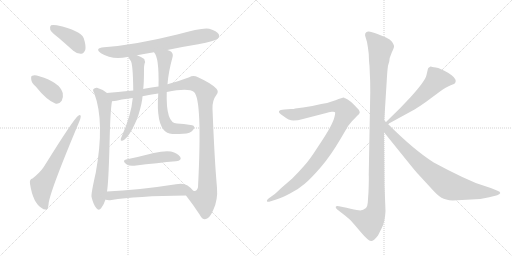
t = 0.00 s
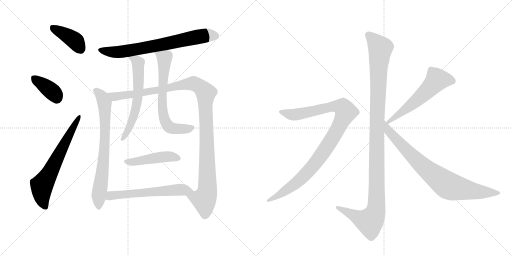
t = 2.32 s
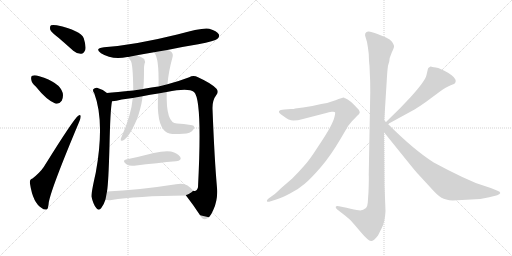
t = 4.64 s
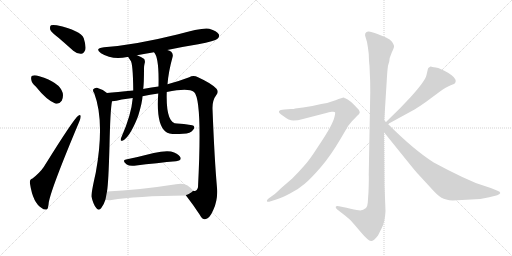
t = 6.97 s
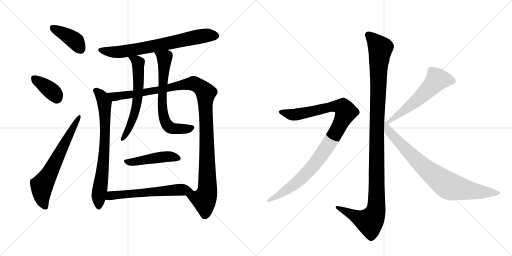
t = 9.29 s
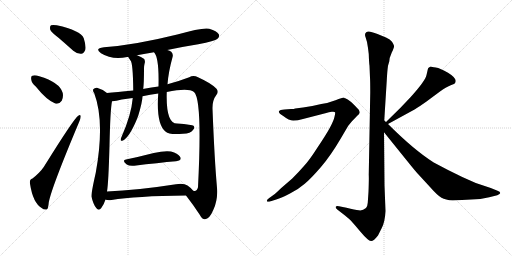
t = 11.61 s

The animated SVG that drew these frames (rendered in a browser with its animation timeline set to each time). Animation: 14 CSS @keyframes rules; one cycle of 11.61 s.

<svg version="1.1" viewBox="0 0 2048 1024" xmlns="http://www.w3.org/2000/svg">
  <g stroke="lightgray" stroke-dasharray="1,1" stroke-width="1" transform="scale(4, 4)">
    <line x1="0" y1="0" x2="256" y2="256"></line>
    <line x1="256" y1="0" x2="0" y2="256"></line>
    <line x1="128" y1="0" x2="128" y2="256"></line>
    <line x1="0" y1="128" x2="256" y2="128"></line>
    <line x1="256" y1="0" x2="512" y2="256"></line>
    <line x1="512" y1="0" x2="256" y2="256"></line>
    <line x1="384" y1="0" x2="384" y2="256"></line>
    <line x1="256" y1="128" x2="512" y2="128"></line>
  </g>
<g transform="scale(1, -1) translate(0, -850)">
   <style type="text/css">
    @keyframes keyframes0 {
      from {
       stroke: black;
       stroke-dashoffset: 399;
       stroke-width: 128;
       }
       56% {
       animation-timing-function: step-end;
       stroke: black;
       stroke-dashoffset: 0;
       stroke-width: 128;
       }
       to {
       stroke: black;
       stroke-width: 1024;
       }
       }
       #make-me-a-hanzi-animation-0 {
         animation: keyframes0 0.574707s both;
         animation-delay: 0.000000s;
         animation-timing-function: linear;
       }
    @keyframes keyframes1 {
      from {
       stroke: black;
       stroke-dashoffset: 378;
       stroke-width: 128;
       }
       55% {
       animation-timing-function: step-end;
       stroke: black;
       stroke-dashoffset: 0;
       stroke-width: 128;
       }
       to {
       stroke: black;
       stroke-width: 1024;
       }
       }
       #make-me-a-hanzi-animation-1 {
         animation: keyframes1 0.557617s both;
         animation-delay: 0.574707s;
         animation-timing-function: linear;
       }
    @keyframes keyframes2 {
      from {
       stroke: black;
       stroke-dashoffset: 654;
       stroke-width: 128;
       }
       68% {
       animation-timing-function: step-end;
       stroke: black;
       stroke-dashoffset: 0;
       stroke-width: 128;
       }
       to {
       stroke: black;
       stroke-width: 1024;
       }
       }
       #make-me-a-hanzi-animation-2 {
         animation: keyframes2 0.782227s both;
         animation-delay: 1.132324s;
         animation-timing-function: linear;
       }
    @keyframes keyframes3 {
      from {
       stroke: black;
       stroke-dashoffset: 719;
       stroke-width: 128;
       }
       70% {
       animation-timing-function: step-end;
       stroke: black;
       stroke-dashoffset: 0;
       stroke-width: 128;
       }
       to {
       stroke: black;
       stroke-width: 1024;
       }
       }
       #make-me-a-hanzi-animation-3 {
         animation: keyframes3 0.835124s both;
         animation-delay: 1.914551s;
         animation-timing-function: linear;
       }
    @keyframes keyframes4 {
      from {
       stroke: black;
       stroke-dashoffset: 737;
       stroke-width: 128;
       }
       71% {
       animation-timing-function: step-end;
       stroke: black;
       stroke-dashoffset: 0;
       stroke-width: 128;
       }
       to {
       stroke: black;
       stroke-width: 1024;
       }
       }
       #make-me-a-hanzi-animation-4 {
         animation: keyframes4 0.849772s both;
         animation-delay: 2.749674s;
         animation-timing-function: linear;
       }
    @keyframes keyframes5 {
      from {
       stroke: black;
       stroke-dashoffset: 1160;
       stroke-width: 128;
       }
       79% {
       animation-timing-function: step-end;
       stroke: black;
       stroke-dashoffset: 0;
       stroke-width: 128;
       }
       to {
       stroke: black;
       stroke-width: 1024;
       }
       }
       #make-me-a-hanzi-animation-5 {
         animation: keyframes5 1.194010s both;
         animation-delay: 3.599447s;
         animation-timing-function: linear;
       }
    @keyframes keyframes6 {
      from {
       stroke: black;
       stroke-dashoffset: 615;
       stroke-width: 128;
       }
       67% {
       animation-timing-function: step-end;
       stroke: black;
       stroke-dashoffset: 0;
       stroke-width: 128;
       }
       to {
       stroke: black;
       stroke-width: 1024;
       }
       }
       #make-me-a-hanzi-animation-6 {
         animation: keyframes6 0.750488s both;
         animation-delay: 4.793457s;
         animation-timing-function: linear;
       }
    @keyframes keyframes7 {
      from {
       stroke: black;
       stroke-dashoffset: 674;
       stroke-width: 128;
       }
       69% {
       animation-timing-function: step-end;
       stroke: black;
       stroke-dashoffset: 0;
       stroke-width: 128;
       }
       to {
       stroke: black;
       stroke-width: 1024;
       }
       }
       #make-me-a-hanzi-animation-7 {
         animation: keyframes7 0.798503s both;
         animation-delay: 5.543945s;
         animation-timing-function: linear;
       }
    @keyframes keyframes8 {
      from {
       stroke: black;
       stroke-dashoffset: 462;
       stroke-width: 128;
       }
       60% {
       animation-timing-function: step-end;
       stroke: black;
       stroke-dashoffset: 0;
       stroke-width: 128;
       }
       to {
       stroke: black;
       stroke-width: 1024;
       }
       }
       #make-me-a-hanzi-animation-8 {
         animation: keyframes8 0.625977s both;
         animation-delay: 6.342448s;
         animation-timing-function: linear;
       }
    @keyframes keyframes9 {
      from {
       stroke: black;
       stroke-dashoffset: 599;
       stroke-width: 128;
       }
       66% {
       animation-timing-function: step-end;
       stroke: black;
       stroke-dashoffset: 0;
       stroke-width: 128;
       }
       to {
       stroke: black;
       stroke-width: 1024;
       }
       }
       #make-me-a-hanzi-animation-9 {
         animation: keyframes9 0.737467s both;
         animation-delay: 6.968424s;
         animation-timing-function: linear;
       }
    @keyframes keyframes10 {
      from {
       stroke: black;
       stroke-dashoffset: 1170;
       stroke-width: 128;
       }
       79% {
       animation-timing-function: step-end;
       stroke: black;
       stroke-dashoffset: 0;
       stroke-width: 128;
       }
       to {
       stroke: black;
       stroke-width: 1024;
       }
       }
       #make-me-a-hanzi-animation-10 {
         animation: keyframes10 1.202148s both;
         animation-delay: 7.705892s;
         animation-timing-function: linear;
       }
    @keyframes keyframes11 {
      from {
       stroke: black;
       stroke-dashoffset: 1010;
       stroke-width: 128;
       }
       77% {
       animation-timing-function: step-end;
       stroke: black;
       stroke-dashoffset: 0;
       stroke-width: 128;
       }
       to {
       stroke: black;
       stroke-width: 1024;
       }
       }
       #make-me-a-hanzi-animation-11 {
         animation: keyframes11 1.071940s both;
         animation-delay: 8.908040s;
         animation-timing-function: linear;
       }
    @keyframes keyframes12 {
      from {
       stroke: black;
       stroke-dashoffset: 575;
       stroke-width: 128;
       }
       65% {
       animation-timing-function: step-end;
       stroke: black;
       stroke-dashoffset: 0;
       stroke-width: 128;
       }
       to {
       stroke: black;
       stroke-width: 1024;
       }
       }
       #make-me-a-hanzi-animation-12 {
         animation: keyframes12 0.717936s both;
         animation-delay: 9.979980s;
         animation-timing-function: linear;
       }
    @keyframes keyframes13 {
      from {
       stroke: black;
       stroke-dashoffset: 812;
       stroke-width: 128;
       }
       73% {
       animation-timing-function: step-end;
       stroke: black;
       stroke-dashoffset: 0;
       stroke-width: 128;
       }
       to {
       stroke: black;
       stroke-width: 1024;
       }
       }
       #make-me-a-hanzi-animation-13 {
         animation: keyframes13 0.910807s both;
         animation-delay: 10.697917s;
         animation-timing-function: linear;
       }
</style>
<path d="M 234 699 Q 262 675 293 647 Q 308 634 325 635 Q 335 636 341 650 Q 345 666 335 697 Q 323 728 227 749 Q 211 752 204 749 Q 198 745 201 731 Q 205 721 234 699 Z" fill="lightgray"></path> 
<path d="M 143 504 Q 186 450 221 436 Q 237 432 247 447 Q 254 460 251 478 Q 239 521 157 545 Q 139 551 129 547 Q 123 546 125 532 Q 126 519 143 504 Z" fill="lightgray"></path> 
<path d="M 130 136 Q 117 133 120 115 Q 132 37 168 17 Q 175 10 186 12 Q 193 13 195 40 Q 205 97 316 361 Q 323 377 323 384 Q 322 394 313 387 Q 297 378 175 182 Q 160 160 130 136 Z" fill="lightgray"></path> 
<path d="M 669 650 Q 730 663 793 673 Q 860 686 870 695 Q 880 704 875 713 Q 868 726 837 735 Q 810 741 709 712 Q 540 670 416 661 Q 376 657 404 637 Q 447 610 509 622 Q 510 623 513 622 L 548 629 Q 581 636 616 641 L 669 650 Z" fill="lightgray"></path> 
<path d="M 428 478 Q 410 493 388 499 Q 379 500 373 493 Q 370 487 377 477 Q 420 363 383 159 Q 364 75 366 63 Q 373 32 385 18 Q 395 5 405 18 Q 415 30 422 52 L 428 84 Q 434 118 438 268 Q 441 410 448 445 C 451 462 451 462 428 478 Z" fill="lightgray"></path> 
<path d="M 744 68 Q 775 28 799 -9 Q 809 -28 820 -27 Q 838 -26 853 10 Q 872 50 868 99 Q 858 210 850 415 Q 849 449 866 471 Q 876 484 866 495 Q 847 516 792 541 Q 773 551 757 541 Q 718 526 670 513 L 634 504 Q 606 500 577 495 Q 573 495 573 494 L 533 488 Q 464 481 428 478 C 398 475 418 440 448 445 Q 464 446 487 452 Q 509 456 531 458 L 570 465 Q 600 471 633 476 L 667 482 Q 754 500 776 482 Q 810 452 792 101 Q 788 83 773 87 C 750 67 741 72 744 68 Z" fill="lightgray"></path> 
<path d="M 513 622 Q 513 621 522 608 Q 532 598 533 488 L 531 458 Q 525 389 486 302 Q 483 298 483 292 Q 482 285 489 287 Q 516 296 550 379 Q 550 382 552 384 Q 570 444 570 465 L 573 494 Q 576 519 576 577 Q 576 586 578 594 Q 582 604 577 614 Q 565 623 548 629 C 520 640 497 647 513 622 Z" fill="lightgray"></path> 
<path d="M 670 513 Q 674 564 690 621 Q 694 634 685 643 Q 679 647 669 650 C 641 661 600 666 616 641 Q 637 620 634 504 L 633 476 Q 624 352 663 323 Q 676 310 732 315 Q 763 316 772 330 Q 781 340 774 347 Q 770 351 708 356 Q 663 356 667 482 L 670 513 Z" fill="lightgray"></path> 
<path d="M 504 212 Q 486 208 507 192 Q 517 185 537 187 Q 634 199 704 205 Q 729 208 721 222 Q 711 238 684 244 Q 659 248 615 238 Q 557 223 504 212 Z" fill="lightgray"></path> 
<path d="M 422 52 L 423 51 Q 433 48 446 50 Q 542 66 744 68 C 774 68 789 68 773 87 Q 766 97 750 108 Q 735 118 704 113 Q 550 89 428 84 C 398 83 393 59 422 52 Z" fill="lightgray"></path> 
<path d="M 1537 368 L 1547 528 Q 1549 566 1552 587 L 1557 604 Q 1557 618 1567 640 Q 1578 662 1576 667 Q 1575 672 1568 683 Q 1561 693 1544 700 L 1510 714 Q 1476 728 1469 723 Q 1465 722 1461 716 Q 1459 709 1462 702 L 1468 682 Q 1472 661 1475 634 Q 1476 601 1478 587 L 1480 539 Q 1481 524 1481 480 L 1475 152 Q 1476 135 1474 83 L 1471 39 Q 1470 24 1464 18 Q 1450 6 1435 9 Q 1421 11 1386 19 L 1356 25 Q 1346 28 1343 23 Q 1341 18 1349 12 L 1380 -12 Q 1401 -29 1405 -34 Q 1410 -39 1441 -76 Q 1473 -114 1484 -114 Q 1494 -115 1512 -92 L 1527 -62 Q 1540 -37 1542 6 L 1538 109 L 1536 321 L 1537 368 Z" fill="lightgray"></path> 
<path d="M 1083 45 L 1105 52 Q 1126 58 1160 76 Q 1195 94 1219 115 Q 1244 136 1283 181 Q 1322 226 1363 296 L 1393 347 L 1407 364 L 1429 387 Q 1437 394 1439 399 Q 1439 406 1435 411 Q 1431 416 1416 431 Q 1402 445 1391 452 L 1381 457 Q 1379 457 1377 459 L 1375 460 Q 1370 460 1342 449 Q 1314 438 1285 434 Q 1250 425 1212 420 L 1181 416 Q 1176 414 1164 414 L 1138 412 Q 1120 411 1116 405 Q 1113 398 1133 386 Q 1156 368 1173 368 Q 1191 368 1212 374 L 1305 398 Q 1315 402 1327 403 Q 1339 404 1340 401 Q 1342 398 1338 383 Q 1335 368 1320 340 Q 1305 312 1270 260 Q 1236 207 1215 185 Q 1195 162 1169 136 L 1125 98 Q 1098 72 1095 71 L 1077 58 Q 1065 49 1068 45 Q 1069 41 1083 45 Z" fill="lightgray"></path> 
<path d="M 1712 576 L 1706 550 Q 1701 526 1641 460 L 1601 418 L 1544 362 C 1523 341 1526 340 1552 354 L 1660 413 Q 1672 420 1706 444 L 1760 484 Q 1787 503 1803 509 Q 1820 515 1821 519 L 1823 526 Q 1823 540 1792 559 Q 1761 577 1743 580 Q 1726 582 1724 584 L 1722 584 Q 1712 578 1712 576 Z" fill="lightgray"></path> 
<path d="M 1544 362 L 1537 368 C 1515 388 1517 344 1536 321 L 1628 207 Q 1664 162 1674 152 L 1720 102 Q 1750 68 1766 59 Q 1782 50 1811 48 L 1921 54 L 1957 61 L 1989 69 Q 2001 74 2001 78 Q 2001 83 1990 87 L 1963 98 L 1903 118 L 1849 142 Q 1796 167 1735 200 Q 1656 250 1552 354 L 1544 362 Z" fill="lightgray"></path> 
      <clipPath id="make-me-a-hanzi-clip-0">
      <path d="M 234 699 Q 262 675 293 647 Q 308 634 325 635 Q 335 636 341 650 Q 345 666 335 697 Q 323 728 227 749 Q 211 752 204 749 Q 198 745 201 731 Q 205 721 234 699 Z" fill="lightgray"></path>
      </clipPath>
      <path clip-path="url(#make-me-a-hanzi-clip-0)" d="M 210 741 L 299 688 L 321 655 " fill="none" id="make-me-a-hanzi-animation-0" stroke-dasharray="271 542" stroke-linecap="round"></path>

      <clipPath id="make-me-a-hanzi-clip-1">
      <path d="M 143 504 Q 186 450 221 436 Q 237 432 247 447 Q 254 460 251 478 Q 239 521 157 545 Q 139 551 129 547 Q 123 546 125 532 Q 126 519 143 504 Z" fill="lightgray"></path>
      </clipPath>
      <path clip-path="url(#make-me-a-hanzi-clip-1)" d="M 136 537 L 212 481 L 227 458 " fill="none" id="make-me-a-hanzi-animation-1" stroke-dasharray="250 500" stroke-linecap="round"></path>

      <clipPath id="make-me-a-hanzi-clip-2">
      <path d="M 130 136 Q 117 133 120 115 Q 132 37 168 17 Q 175 10 186 12 Q 193 13 195 40 Q 205 97 316 361 Q 323 377 323 384 Q 322 394 313 387 Q 297 378 175 182 Q 160 160 130 136 Z" fill="lightgray"></path>
      </clipPath>
      <path clip-path="url(#make-me-a-hanzi-clip-2)" d="M 181 22 L 169 55 L 167 106 L 316 380 " fill="none" id="make-me-a-hanzi-animation-2" stroke-dasharray="526 1052" stroke-linecap="round"></path>

      <clipPath id="make-me-a-hanzi-clip-3">
      <path d="M 669 650 Q 730 663 793 673 Q 860 686 870 695 Q 880 704 875 713 Q 868 726 837 735 Q 810 741 709 712 Q 540 670 416 661 Q 376 657 404 637 Q 447 610 509 622 Q 510 623 513 622 L 548 629 Q 581 636 616 641 L 669 650 Z" fill="lightgray"></path>
      </clipPath>
      <path clip-path="url(#make-me-a-hanzi-clip-3)" d="M 407 651 L 430 643 L 480 643 L 632 668 L 808 706 L 863 707 " fill="none" id="make-me-a-hanzi-animation-3" stroke-dasharray="591 1182" stroke-linecap="round"></path>

      <clipPath id="make-me-a-hanzi-clip-4">
      <path d="M 428 478 Q 410 493 388 499 Q 379 500 373 493 Q 370 487 377 477 Q 420 363 383 159 Q 364 75 366 63 Q 373 32 385 18 Q 395 5 405 18 Q 415 30 422 52 L 428 84 Q 434 118 438 268 Q 441 410 448 445 C 451 462 451 462 428 478 Z" fill="lightgray"></path>
      </clipPath>
      <path clip-path="url(#make-me-a-hanzi-clip-4)" d="M 381 489 L 410 460 L 420 405 L 419 256 L 395 69 L 395 22 " fill="none" id="make-me-a-hanzi-animation-4" stroke-dasharray="609 1218" stroke-linecap="round"></path>

      <clipPath id="make-me-a-hanzi-clip-5">
      <path d="M 744 68 Q 775 28 799 -9 Q 809 -28 820 -27 Q 838 -26 853 10 Q 872 50 868 99 Q 858 210 850 415 Q 849 449 866 471 Q 876 484 866 495 Q 847 516 792 541 Q 773 551 757 541 Q 718 526 670 513 L 634 504 Q 606 500 577 495 Q 573 495 573 494 L 533 488 Q 464 481 428 478 C 398 475 418 440 448 445 Q 464 446 487 452 Q 509 456 531 458 L 570 465 Q 600 471 633 476 L 667 482 Q 754 500 776 482 Q 810 452 792 101 Q 788 83 773 87 C 750 67 741 72 744 68 Z" fill="lightgray"></path>
      </clipPath>
      <path clip-path="url(#make-me-a-hanzi-clip-5)" d="M 434 474 L 463 464 L 776 516 L 814 491 L 823 479 L 830 89 L 816 51 L 753 65 " fill="none" id="make-me-a-hanzi-animation-5" stroke-dasharray="1032 2064" stroke-linecap="round"></path>

      <clipPath id="make-me-a-hanzi-clip-6">
      <path d="M 513 622 Q 513 621 522 608 Q 532 598 533 488 L 531 458 Q 525 389 486 302 Q 483 298 483 292 Q 482 285 489 287 Q 516 296 550 379 Q 550 382 552 384 Q 570 444 570 465 L 573 494 Q 576 519 576 577 Q 576 586 578 594 Q 582 604 577 614 Q 565 623 548 629 C 520 640 497 647 513 622 Z" fill="lightgray"></path>
      </clipPath>
      <path clip-path="url(#make-me-a-hanzi-clip-6)" d="M 519 623 L 552 599 L 552 474 L 533 373 L 490 294 " fill="none" id="make-me-a-hanzi-animation-6" stroke-dasharray="487 974" stroke-linecap="round"></path>

      <clipPath id="make-me-a-hanzi-clip-7">
      <path d="M 670 513 Q 674 564 690 621 Q 694 634 685 643 Q 679 647 669 650 C 641 661 600 666 616 641 Q 637 620 634 504 L 633 476 Q 624 352 663 323 Q 676 310 732 315 Q 763 316 772 330 Q 781 340 774 347 Q 770 351 708 356 Q 663 356 667 482 L 670 513 Z" fill="lightgray"></path>
      </clipPath>
      <path clip-path="url(#make-me-a-hanzi-clip-7)" d="M 623 641 L 658 616 L 648 463 L 654 387 L 662 362 L 675 344 L 690 336 L 739 334 L 769 341 " fill="none" id="make-me-a-hanzi-animation-7" stroke-dasharray="546 1092" stroke-linecap="round"></path>

      <clipPath id="make-me-a-hanzi-clip-8">
      <path d="M 504 212 Q 486 208 507 192 Q 517 185 537 187 Q 634 199 704 205 Q 729 208 721 222 Q 711 238 684 244 Q 659 248 615 238 Q 557 223 504 212 Z" fill="lightgray"></path>
      </clipPath>
      <path clip-path="url(#make-me-a-hanzi-clip-8)" d="M 505 202 L 677 224 L 709 217 " fill="none" id="make-me-a-hanzi-animation-8" stroke-dasharray="334 668" stroke-linecap="round"></path>

      <clipPath id="make-me-a-hanzi-clip-9">
      <path d="M 422 52 L 423 51 Q 433 48 446 50 Q 542 66 744 68 C 774 68 789 68 773 87 Q 766 97 750 108 Q 735 118 704 113 Q 550 89 428 84 C 398 83 393 59 422 52 Z" fill="lightgray"></path>
      </clipPath>
      <path clip-path="url(#make-me-a-hanzi-clip-9)" d="M 427 56 L 442 67 L 492 73 L 699 90 L 765 89 " fill="none" id="make-me-a-hanzi-animation-9" stroke-dasharray="471 942" stroke-linecap="round"></path>

      <clipPath id="make-me-a-hanzi-clip-10">
      <path d="M 1537 368 L 1547 528 Q 1549 566 1552 587 L 1557 604 Q 1557 618 1567 640 Q 1578 662 1576 667 Q 1575 672 1568 683 Q 1561 693 1544 700 L 1510 714 Q 1476 728 1469 723 Q 1465 722 1461 716 Q 1459 709 1462 702 L 1468 682 Q 1472 661 1475 634 Q 1476 601 1478 587 L 1480 539 Q 1481 524 1481 480 L 1475 152 Q 1476 135 1474 83 L 1471 39 Q 1470 24 1464 18 Q 1450 6 1435 9 Q 1421 11 1386 19 L 1356 25 Q 1346 28 1343 23 Q 1341 18 1349 12 L 1380 -12 Q 1401 -29 1405 -34 Q 1410 -39 1441 -76 Q 1473 -114 1484 -114 Q 1494 -115 1512 -92 L 1527 -62 Q 1540 -37 1542 6 L 1538 109 L 1536 321 L 1537 368 Z" fill="lightgray"></path>
      </clipPath>
      <path clip-path="url(#make-me-a-hanzi-clip-10)" d="M 1473 710 L 1521 657 L 1508 377 L 1504 12 L 1497 -12 L 1479 -37 L 1350 20 " fill="none" id="make-me-a-hanzi-animation-10" stroke-dasharray="1042 2084" stroke-linecap="round"></path>

      <clipPath id="make-me-a-hanzi-clip-11">
      <path d="M 1083 45 L 1105 52 Q 1126 58 1160 76 Q 1195 94 1219 115 Q 1244 136 1283 181 Q 1322 226 1363 296 L 1393 347 L 1407 364 L 1429 387 Q 1437 394 1439 399 Q 1439 406 1435 411 Q 1431 416 1416 431 Q 1402 445 1391 452 L 1381 457 Q 1379 457 1377 459 L 1375 460 Q 1370 460 1342 449 Q 1314 438 1285 434 Q 1250 425 1212 420 L 1181 416 Q 1176 414 1164 414 L 1138 412 Q 1120 411 1116 405 Q 1113 398 1133 386 Q 1156 368 1173 368 Q 1191 368 1212 374 L 1305 398 Q 1315 402 1327 403 Q 1339 404 1340 401 Q 1342 398 1338 383 Q 1335 368 1320 340 Q 1305 312 1270 260 Q 1236 207 1215 185 Q 1195 162 1169 136 L 1125 98 Q 1098 72 1095 71 L 1077 58 Q 1065 49 1068 45 Q 1069 41 1083 45 Z" fill="lightgray"></path>
      </clipPath>
      <path clip-path="url(#make-me-a-hanzi-clip-11)" d="M 1123 403 L 1178 391 L 1343 425 L 1373 419 L 1384 402 L 1334 303 L 1245 178 L 1179 114 L 1076 49 " fill="none" id="make-me-a-hanzi-animation-11" stroke-dasharray="882 1764" stroke-linecap="round"></path>

      <clipPath id="make-me-a-hanzi-clip-12">
      <path d="M 1712 576 L 1706 550 Q 1701 526 1641 460 L 1601 418 L 1544 362 C 1523 341 1526 340 1552 354 L 1660 413 Q 1672 420 1706 444 L 1760 484 Q 1787 503 1803 509 Q 1820 515 1821 519 L 1823 526 Q 1823 540 1792 559 Q 1761 577 1743 580 Q 1726 582 1724 584 L 1722 584 Q 1712 578 1712 576 Z" fill="lightgray"></path>
      </clipPath>
      <path clip-path="url(#make-me-a-hanzi-clip-12)" d="M 1810 526 L 1786 532 L 1748 531 L 1659 442 L 1554 364 " fill="none" id="make-me-a-hanzi-animation-12" stroke-dasharray="447 894" stroke-linecap="round"></path>

      <clipPath id="make-me-a-hanzi-clip-13">
      <path d="M 1544 362 L 1537 368 C 1515 388 1517 344 1536 321 L 1628 207 Q 1664 162 1674 152 L 1720 102 Q 1750 68 1766 59 Q 1782 50 1811 48 L 1921 54 L 1957 61 L 1989 69 Q 2001 74 2001 78 Q 2001 83 1990 87 L 1963 98 L 1903 118 L 1849 142 Q 1796 167 1735 200 Q 1656 250 1552 354 L 1544 362 Z" fill="lightgray"></path>
      </clipPath>
      <path clip-path="url(#make-me-a-hanzi-clip-13)" d="M 1544 354 L 1554 326 L 1658 217 L 1787 111 L 1816 100 L 1900 85 L 1992 78 " fill="none" id="make-me-a-hanzi-animation-13" stroke-dasharray="684 1368" stroke-linecap="round"></path>

</g>
</svg>
